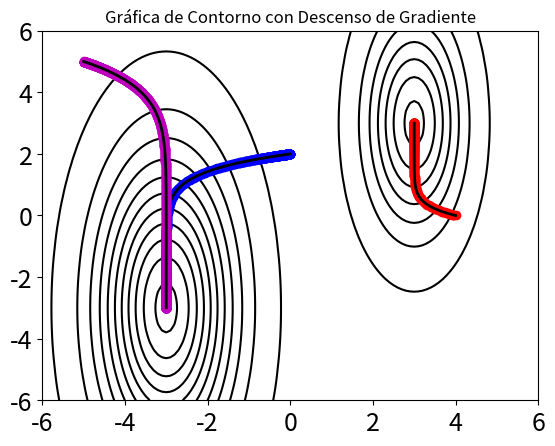
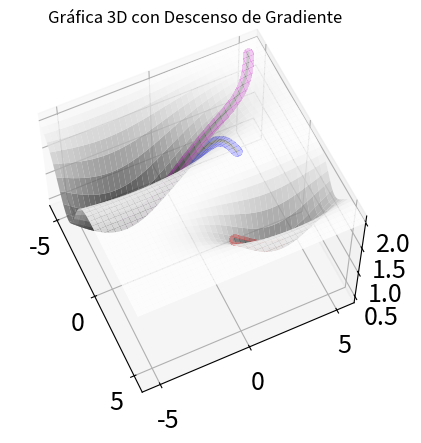

These figures' Python source, in order:
import numpy as np
import matplotlib.pyplot as plt
from scipy.interpolate import RegularGridInterpolator
from mpl_toolkits.mplot3d import Axes3D

# --- Configuración Inicial ---
h = 0.1
# np.arange, a diferencia de ':', excluye el valor final.
# Sumamos 'h' para asegurar que '6' esté incluido.
x_vec = np.arange(-6, 6 + h, h)
y_vec = np.arange(-6, 6 + h, h)

# 'n' no se usa en el código original, pero lo mantenemos por fidelidad
n = len(x_vec)
X, Y = np.meshgrid(x_vec, y_vec)

# --- Definición de la función ---
# En NumPy, '**' es el operador de potencia (equivalente a '.^')
F1 = 1.5 - 1.6 * np.exp(-0.05 * ((3 * (X + 3))**2 + (Y + 3)**2))
F = F1 + (0.5 - np.exp(-0.1 * ((3 * (X - 3))**2 + (Y - 3)**2)))

# --- Gradientes ---
# np.gradient devuelve [grad_y, grad_x] (dim 0, dim 1)
# Asignamos correspondientemente a dfy y dfx
dfy, dfx = np.gradient(F, h, h)

# --- Puntos de inicio y colores ---
x0 = [4, 0, -5]
y0 = [0, 2, 5]
col = ['r', 'b', 'm']

# --- Interpoladores (CORREGIDO) ---
# Creamos los interpoladores fuera del bucle para mayor eficiencia
points = (y_vec, x_vec)

# MODIFICACIÓN:
# Añadimos bounds_error=False y fill_value=np.nan
# Esto evita el error y hace que devuelva NaN si se sale de los límites.
interp_F = RegularGridInterpolator(
    points, F, bounds_error=False, fill_value=np.nan)
interp_dfx = RegularGridInterpolator(
    points, dfx, bounds_error=False, fill_value=np.nan)
interp_dfy = RegularGridInterpolator(
    points, dfy, bounds_error=False, fill_value=np.nan)


# Almacenaremos los resultados de cada camino en una lista
path_data = []

# --- Bucle Principal (Descenso de Gradiente) ---
for jj in range(3):

    # Usamos listas de Python para guardar los caminos (paths)
    x_path = [x0[jj]]
    y_path = [y0[jj]]

    # El interpolador espera una lista de puntos [[y, x]]
    # Usamos [0] para extraer el valor escalar del array resultante
    point_start = [[y_path[0], x_path[0]]]
    f_path = [interp_F(point_start)[0]]
    dfxi = interp_dfx(point_start)[0]
    dfyi = interp_dfy(point_start)[0]

    tau = 0.1

    for j in range(1000):
        # Calcular el nuevo punto
        x_new = x_path[j] - tau * dfxi
        y_new = y_path[j] - tau * dfyi

        point_new = [[y_new, x_new]]
        f_new = interp_F(point_new)[0]

        # 1. Comprobar si f_new es NaN (está fuera de límites)
        if np.isnan(f_new):
            x_path.append(x_new)  # Guardamos el último punto (inválido)
            y_path.append(y_new)
            f_path.append(f_new)
            break  # Detener este camino

        # Si es válido, guardar y continuar
        x_path.append(x_new)
        y_path.append(y_new)
        f_path.append(f_new)

        # Calcular nuevos gradientes
        dfxi = interp_dfx(point_new)[0]
        dfyi = interp_dfy(point_new)[0]

        # 2. Comprobar si los gradientes son NaN
        if np.isnan(dfxi) or np.isnan(dfyi):
            break  # No podemos calcular el siguiente paso, detener

        # 3. Condición de convergencia (original)
        if np.abs(f_path[j+1] - f_path[j]) < 1e-6:
            break

    # Guardar los resultados de este camino
    # Convertimos a array de NumPy para graficar más fácil
    path_data.append({
        'x': np.array(x_path),
        'y': np.array(y_path),
        'f': np.array(f_path)
    })

# --- Gráfica de contorno ---
fig1, ax1 = plt.subplots()
# colormap([0 0 0]) significa contornos negros
ax1.contour(X, Y, F, 10, colors='black')

# Graficar cada camino
for i in range(3):
    data = path_data[i]
    color = col[i]
    # Puntos 'o'
    ax1.plot(data['x'], data['y'], marker='o', color=color, linestyle='none')
    # Línea 'k'
    ax1.plot(data['x'], data['y'], color='k', linewidth=2)

ax1.tick_params(labelsize=18)
ax1.set_title('Gráfica de Contorno con Descenso de Gradiente')

# --- Gráfica 3D ---
fig2 = plt.figure()
ax2 = fig2.add_subplot(111, projection='3d')

# surfl -> plot_surface con cmap='gray' y 'shade=True'
# shading interp -> antialiased=True (comportamiento por defecto)
ax2.plot_surface(X, Y, F, cmap='gray', shade=True, antialiased=True, alpha=0.8)

# Graficar cada camino en 3D
for i in range(3):
    data = path_data[i]
    color = col[i]
    # El '+ 0.1' es para elevar los puntos sobre la superficie
    ax2.plot(data['x'], data['y'], data['f'] + 0.1,
             marker='o', color=color, linestyle='none')
    ax2.plot(data['x'], data['y'], data['f'] + 0.1, color='k', linewidth=2)

ax2.tick_params(labelsize=18)
ax2.set_xlim([-6, 6])
ax2.set_ylim([-6, 6])
# view([-25 60]) -> azim=-25, elev=60
ax2.view_init(elev=60, azim=-25)
ax2.set_title('Gráfica 3D con Descenso de Gradiente')

# Mostrar todas las figuras
plt.show()
